Labelled photos from "real", an image-classification folder in GabrielRinconMiranda/UNI-Concurrente-Parcial-2026-2. The possible labels are: bear, cat, dog, lion, panda.

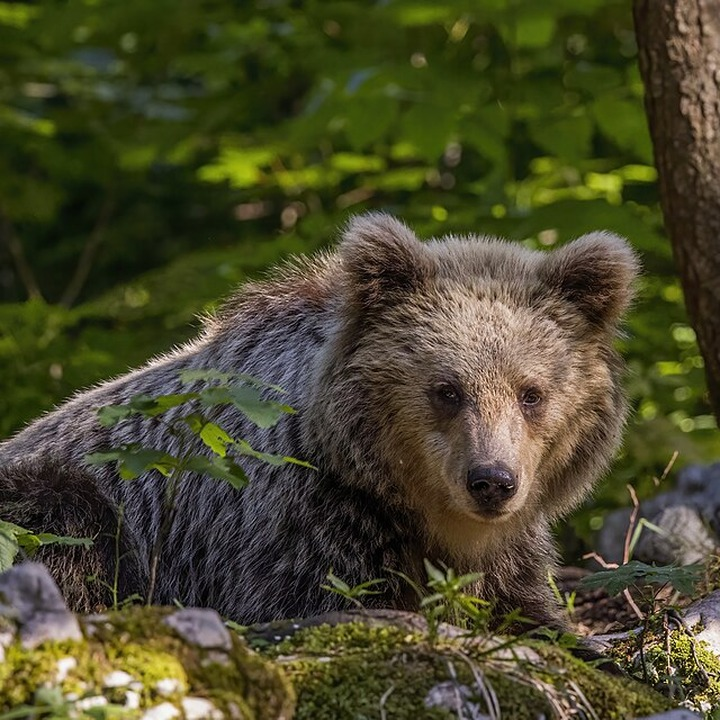
Label: bear

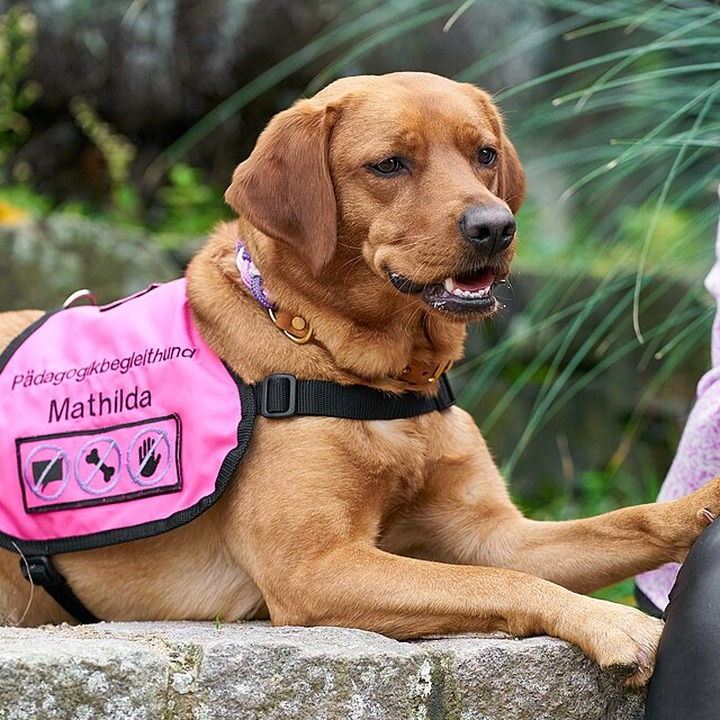
Label: dog

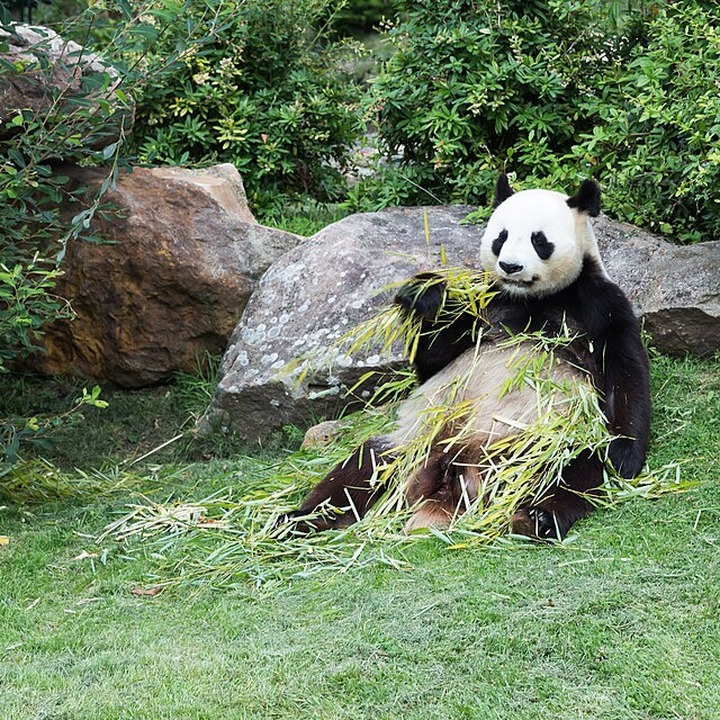
Label: panda

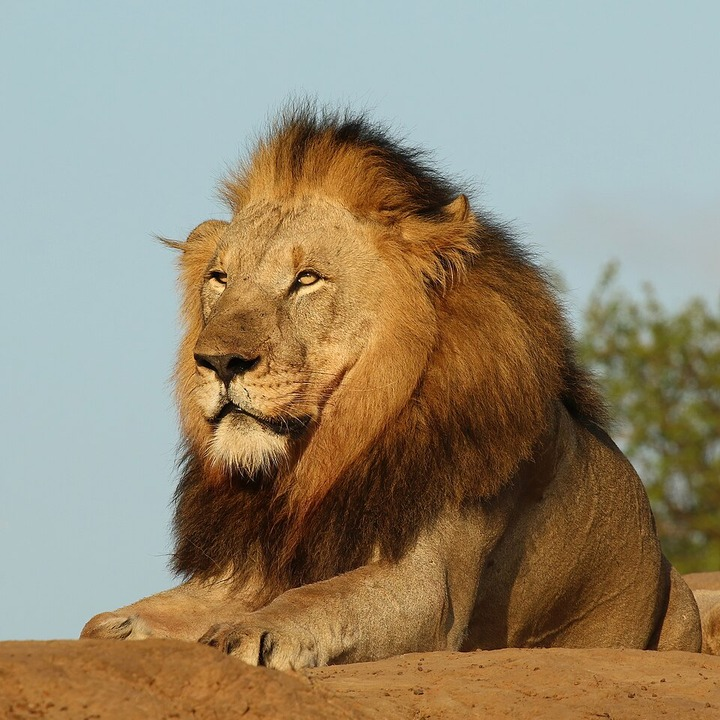
Label: lion

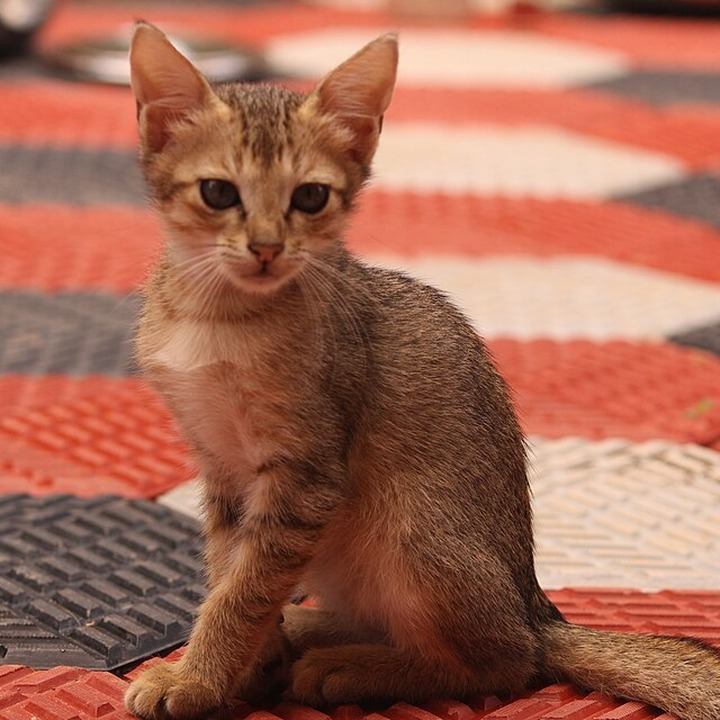
Label: cat

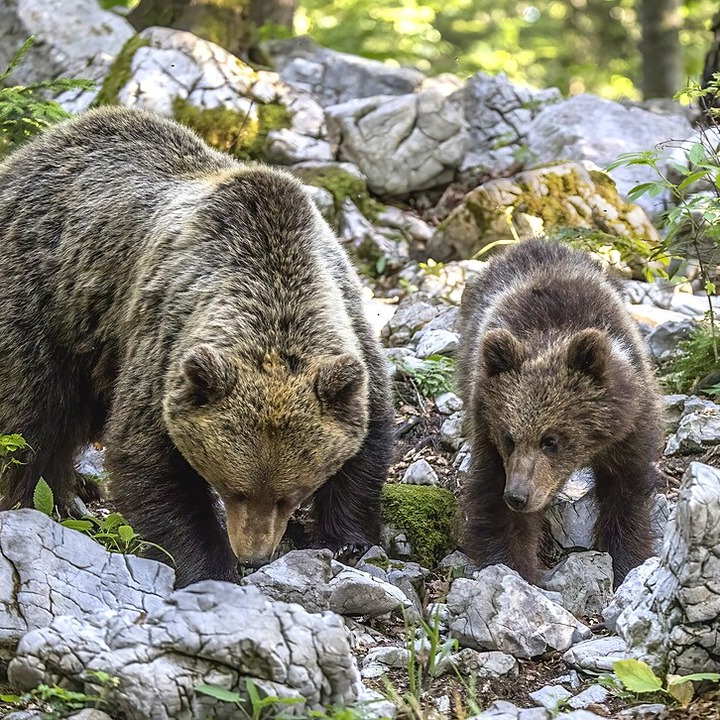
Label: bear
